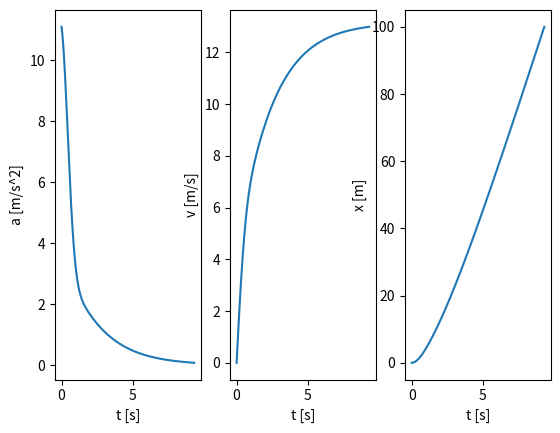

Write the Python code that produced this figure.
import matplotlib.pyplot as plt
import math

dt = 0.001
m = 80
rho=1.293; A_0=0.45; C_D=1.2
F = 400
#D = lambda v: 1/2*rho*C_D*A_0*v**2

f_v = 25.8
F_V = lambda v: -f_v*v
F_D = lambda v: F+F_V(v)

f_c = 488
t_c = 0.67
D = lambda v, t: 1/2*rho*C_D*A_0*(1-0.25*math.exp(-(t/t_c)**2))*v**2
F_C = lambda t: f_c*math.exp(-(t/t_c)**2)
F_net = lambda v, t: F + F_C(t) + F_V(v) - D(v, t)
t = [0]

x = [0]
v = [0]
#a = [(F-D(v[-1]))/m]
#a = [F_D(v[-1])/m]
a = [F_net(v[-1], t[-1])/m]

while x[-1] < 100:
#while a[-1] > 0.01:
    v.append( v[-1] + a[-1]*dt )
    x.append( x[-1] + v[-2]*dt )
    #a.append( (F-D(v[-1]))/m )

    #a.append( (F(v[-1])-D(v[-1]))/m )
    #a.append( (F_D(v[-1]))/m )
    a.append( F_net(v[-1], t[-1])/m)
    t.append(len(t)*dt)

#t = [i*dt for i in range(len(x))]
fig, axs = plt.subplots(1, 3, sharex=True)
axs[0].plot(t, a)
axs[0].set_ylabel('a [m/s^2]')
axs[1].plot(t, v)
axs[1].set_ylabel('v [m/s]')
axs[2].plot(t, x)
axs[2].set_ylabel('x [m]')


for ax in axs:
    ax.set_xlabel('t [s]')

plt.show()
print(t[-1])
#print(v[-1])
